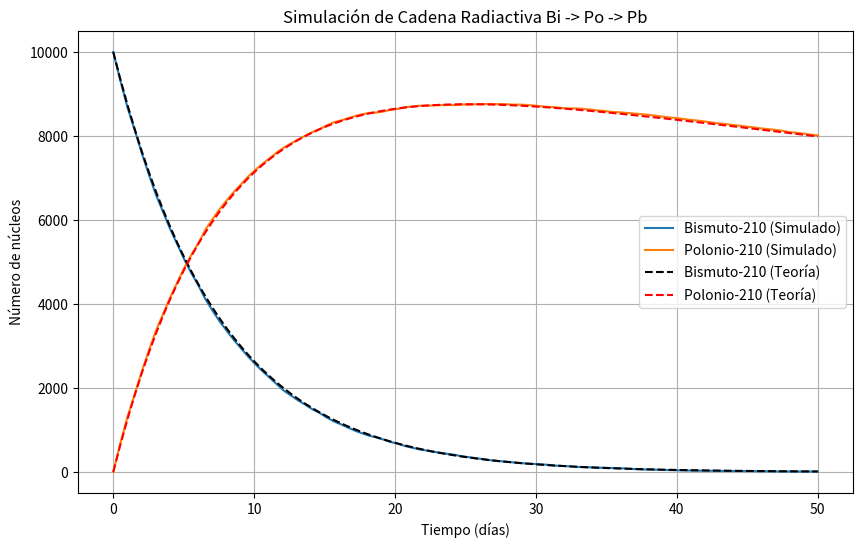

Python code for this plot:
import numpy as np
import matplotlib.pyplot as plt

def simulacion_cadena():
    N0 = 10000  
    tau_Bi = 7.5
    tau_Po = 190
    
    u_Bi = np.random.uniform(0, 1, N0)
    tiempos_Bi = -tau_Bi * np.log(u_Bi)
    
    u_Po = np.random.uniform(0, 1, N0)
    tiempo_Po_vivo = -tau_Po * np.log(u_Po) # El tiempo que el que vivirá cada núcleo de plonio creado
    
    tiempos_Po = tiempos_Bi + tiempo_Po_vivo # Tiempo total que durará cada uno de los núcleos vivo
    
    tiempos_sim = np.linspace(0, 50, 100)
    N_Bi = []
    N_Po = []
    
    for t in tiempos_sim:
        restantes_Bi = np.sum(tiempos_Bi > t)
        
        vivos_Po = np.sum((tiempos_Bi <= t) & (tiempos_Po > t)) # Los que se hayan desintegrado del bismuto y los que todavía no se han desintegrado
        
        N_Bi.append(restantes_Bi)
        N_Po.append(vivos_Po)

    # Cálculos teóricos
    omega_Bi = 1 / tau_Bi
    omega_Po = 1 / tau_Po
    teoria_Bi = N0 * np.exp(-omega_Bi * tiempos_sim)
    teoria_Po = (omega_Bi / (omega_Po - omega_Bi)) * N0 * (np.exp(-omega_Bi * tiempos_sim) - np.exp(-omega_Po * tiempos_sim))

    plt.figure(figsize=(10,6))
    plt.plot(tiempos_sim, N_Bi, label="Bismuto-210 (Simulado)")
    plt.plot(tiempos_sim, N_Po, label="Polonio-210 (Simulado)")
    plt.plot(tiempos_sim, teoria_Bi, 'k--', label="Bismuto-210 (Teoría)")
    plt.plot(tiempos_sim, teoria_Po, 'r--', label="Polonio-210 (Teoría)")
    
    plt.xlabel("Tiempo (días)")
    plt.ylabel("Número de núcleos")
    plt.title("Simulación de Cadena Radiactiva Bi -> Po -> Pb")
    plt.legend()
    plt.grid(True)
    plt.show()

if __name__ == "__main__":
    simulacion_cadena()
